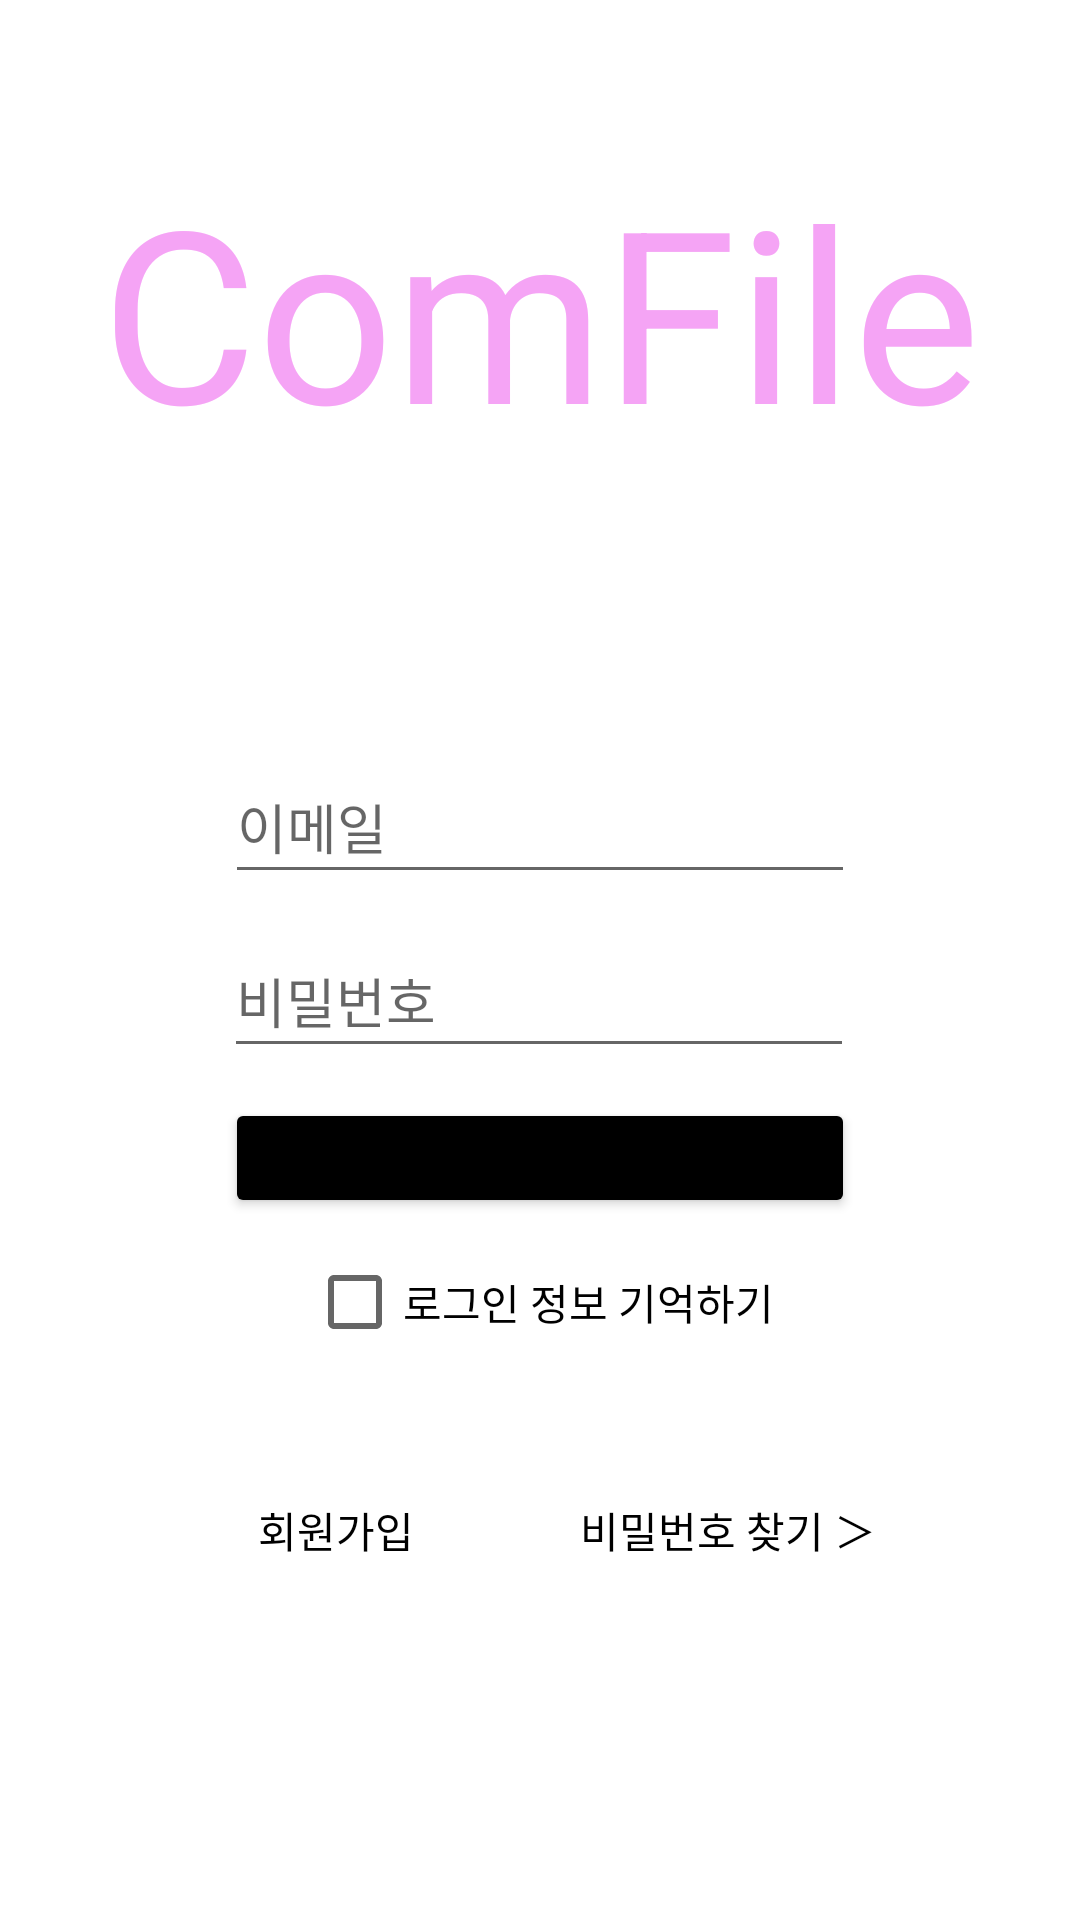

Here is an Android app screen rendered from its layout file. Give the layout XML and the strings, colors and styles it references.
<!-- AndroidManifest.xml: application theme Theme.Comfile -->
<!-- res/layout/activity_login.xml -->
<?xml version="1.0" encoding="utf-8"?>
<androidx.constraintlayout.widget.ConstraintLayout xmlns:android="http://schemas.android.com/apk/res/android"
    xmlns:app="http://schemas.android.com/apk/res-auto"
    xmlns:tools="http://schemas.android.com/tools"
    android:layout_width="match_parent"
    android:layout_height="match_parent"
    tools:context=".User.LoginActivity">


    <TextView
        android:layout_width="match_parent"
        android:layout_height="wrap_content"
        android:text="ComFile"
        android:textAlignment="center"
        android:textColor="@color/연분홍"
        android:textSize="80dp"
        android:layout_marginTop="50dp"
        app:layout_constraintTop_toTopOf="parent" />

    <EditText
        android:id="@+id/et_email"
        android:layout_width="wrap_content"
        android:layout_height="wrap_content"
        android:layout_marginTop="250dp"
        android:ems="10"
        android:hint="이메일"
        android:inputType="textEmailAddress"
        android:minHeight="48dp"
        app:layout_constraintEnd_toEndOf="parent"
        app:layout_constraintStart_toStartOf="parent"
        app:layout_constraintTop_toTopOf="parent" />

    <EditText
        android:id="@+id/et_pwd"
        android:layout_width="wrap_content"
        android:layout_height="wrap_content"
        android:ems="10"
        android:hint="비밀번호"
        android:inputType="textPassword"
        android:minHeight="48dp"
        android:layout_marginTop="10dp"
        app:layout_constraintEnd_toEndOf="parent"
        app:layout_constraintHorizontal_bias="0.497"
        app:layout_constraintStart_toStartOf="parent"
        app:layout_constraintTop_toBottomOf="@+id/et_email" />

    <Button
        android:id="@+id/btn_login"
        android:layout_width="210dp"
        android:layout_height="40dp"
        android:layout_margin="10dp"
        android:backgroundTint="@color/black"
        android:text="로그인"
        app:layout_constraintEnd_toEndOf="parent"
        app:layout_constraintStart_toStartOf="parent"
        app:layout_constraintTop_toBottomOf="@+id/et_pwd" />

    <CheckBox
        android:id="@+id/cb_save"
        android:layout_width="wrap_content"
        android:layout_height="wrap_content"
        android:layout_marginTop="4dp"
        android:text="로그인 정보 기억하기"
        app:layout_constraintEnd_toEndOf="parent"
        app:layout_constraintStart_toStartOf="parent"
        app:layout_constraintTop_toBottomOf="@+id/btn_login"
        tools:ignore="MissingConstraints" />

    <LinearLayout
        android:layout_width="261dp"
        android:layout_height="44dp"
        android:layout_margin="30dp"
        android:layout_marginTop="20dp"
        android:orientation="horizontal"
        app:layout_constraintEnd_toEndOf="parent"
        app:layout_constraintStart_toStartOf="parent"
        app:layout_constraintTop_toBottomOf="@id/cb_save">

        <Button
            android:id="@+id/btn_go_register"
            android:layout_width="wrap_content"
            android:layout_height="wrap_content"
            android:layout_weight="1"
            android:background="@android:color/transparent"
            android:text="회원가입"
            android:textColor="@color/black" />

        <Button
            android:id="@+id/btn_findPW"
            android:layout_width="wrap_content"
            android:layout_height="wrap_content"

            android:layout_weight="1"
            android:background="@android:color/transparent"
            android:text="비밀번호 찾기 ＞"
            android:textColor="@color/black" />


    </LinearLayout>

</androidx.constraintlayout.widget.ConstraintLayout>
<!-- resources referenced by this layout -->
<resources>
  <color name="black">#FF000000</color>
  <style name="Theme.Comfile" parent="Theme.MaterialComponents.DayNight.NoActionBar">
          
          <item name="colorPrimary">@color/purple_500</item>
          <item name="colorPrimaryVariant">@color/purple_700</item>
          <item name="colorOnPrimary">@color/white</item>
          
          <item name="colorSecondary">@color/teal_200</item>
          <item name="colorSecondaryVariant">@color/teal_700</item>
          <item name="colorOnSecondary">@color/black</item>
          
          <item name="android:statusBarColor" tools:targetApi="l">?attr/colorPrimaryVariant</item>
          
      </style>
  <color name="purple_500">#FF6200EE</color>
  <color name="purple_700">#FF3700B3</color>
  <color name="white">#FFFFFFFF</color>
  <color name="teal_200">#FF03DAC5</color>
  <color name="teal_700">#FF018786</color>
</resources>
